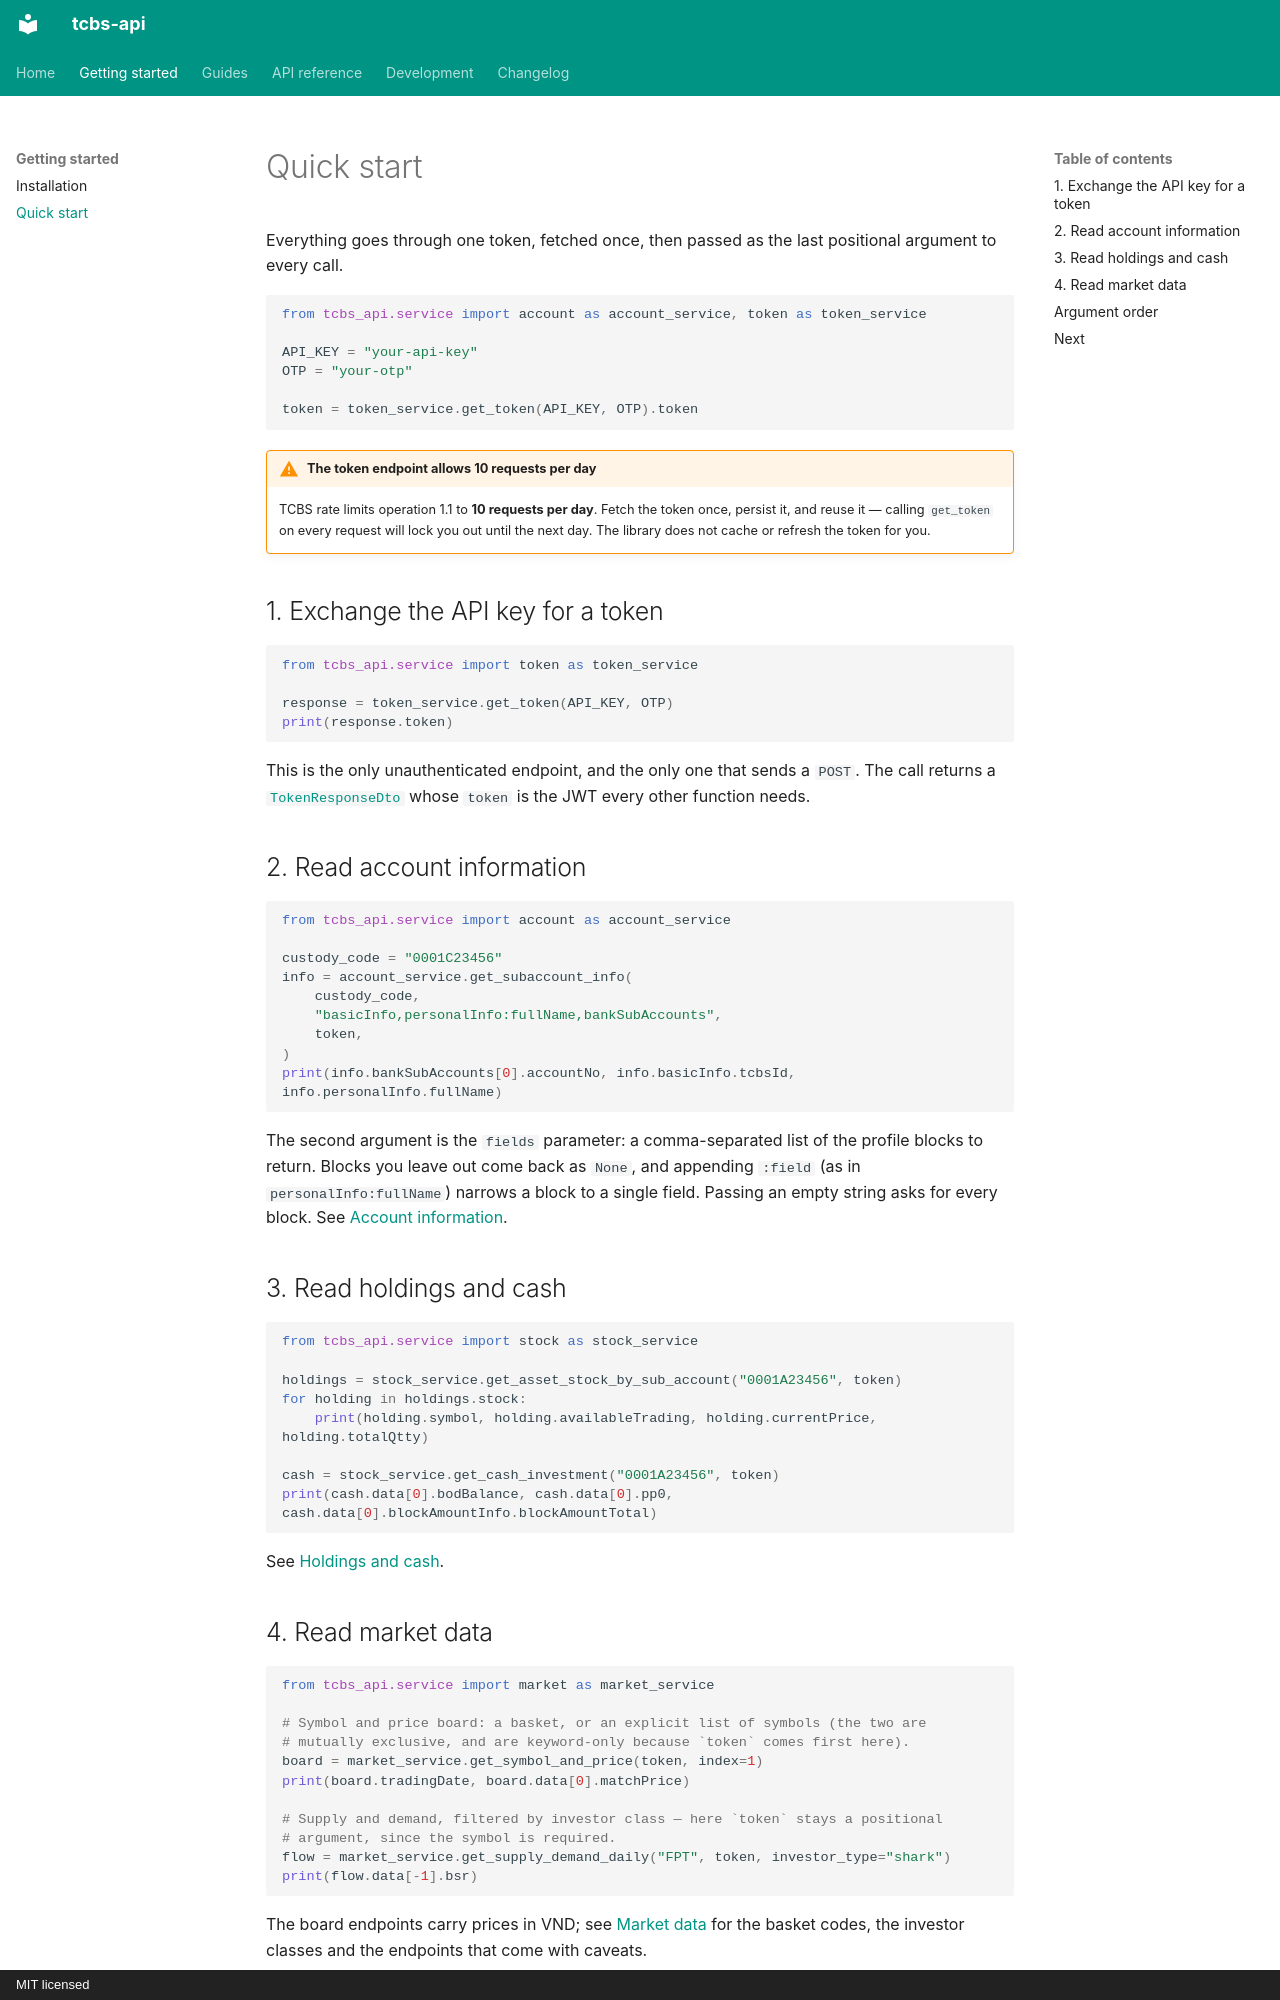

repository: nghialuffy/tcbs-api · page: getting-started/quickstart/index.html · generator: mkdocs · copyright: MIT licensed

# Quick start

Everything goes through one token, fetched once, then passed as the last positional argument to
every call.

```python
from tcbs_api.service import account as account_service, token as token_service

API_KEY = "your-api-key"
OTP = "your-otp"

token = token_service.get_token(API_KEY, OTP).token
```

!!! warning "The token endpoint allows 10 requests per day"

    TCBS rate limits operation 1.1 to **10 requests per day**. Fetch the token once, persist it,
    and reuse it — calling `get_token` on every request will lock you out until the next day.
    The library does not cache or refresh the token for you.

## 1. Exchange the API key for a token

```python
from tcbs_api.service import token as token_service

response = token_service.get_token(API_KEY, OTP)
print(response.token)
```

This is the only unauthenticated endpoint, and the only one that sends a `POST`. The call
returns a [`TokenResponseDto`](../api/models.md#tcbs_api.dto.token) whose `token` is the JWT every other
function needs.

## 2. Read account information

```python
from tcbs_api.service import account as account_service

custody_code = "0001C23456"
info = account_service.get_subaccount_info(
    custody_code,
    "basicInfo,personalInfo:fullName,bankSubAccounts",
    token,
)
print(info.bankSubAccounts[0].accountNo, info.basicInfo.tcbsId, info.personalInfo.fullName)
```

The second argument is the `fields` parameter: a comma-separated list of the profile blocks to
return. Blocks you leave out come back as `None`, and appending `:field` (as in
`personalInfo:fullName`) narrows a block to a single field. Passing an empty string asks for
every block. See [Account information](../guides/account-information.md).

## 3. Read holdings and cash

```python
from tcbs_api.service import stock as stock_service

holdings = stock_service.get_asset_stock_by_sub_account("0001A23456", token)
for holding in holdings.stock:
    print(holding.symbol, holding.availableTrading, holding.currentPrice, holding.totalQtty)

cash = stock_service.get_cash_investment("0001A23456", token)
print(cash.data[0].bodBalance, cash.data[0].pp0, cash.data[0].blockAmountInfo.blockAmountTotal)
```

See [Holdings and cash](../guides/holdings-and-cash.md).
